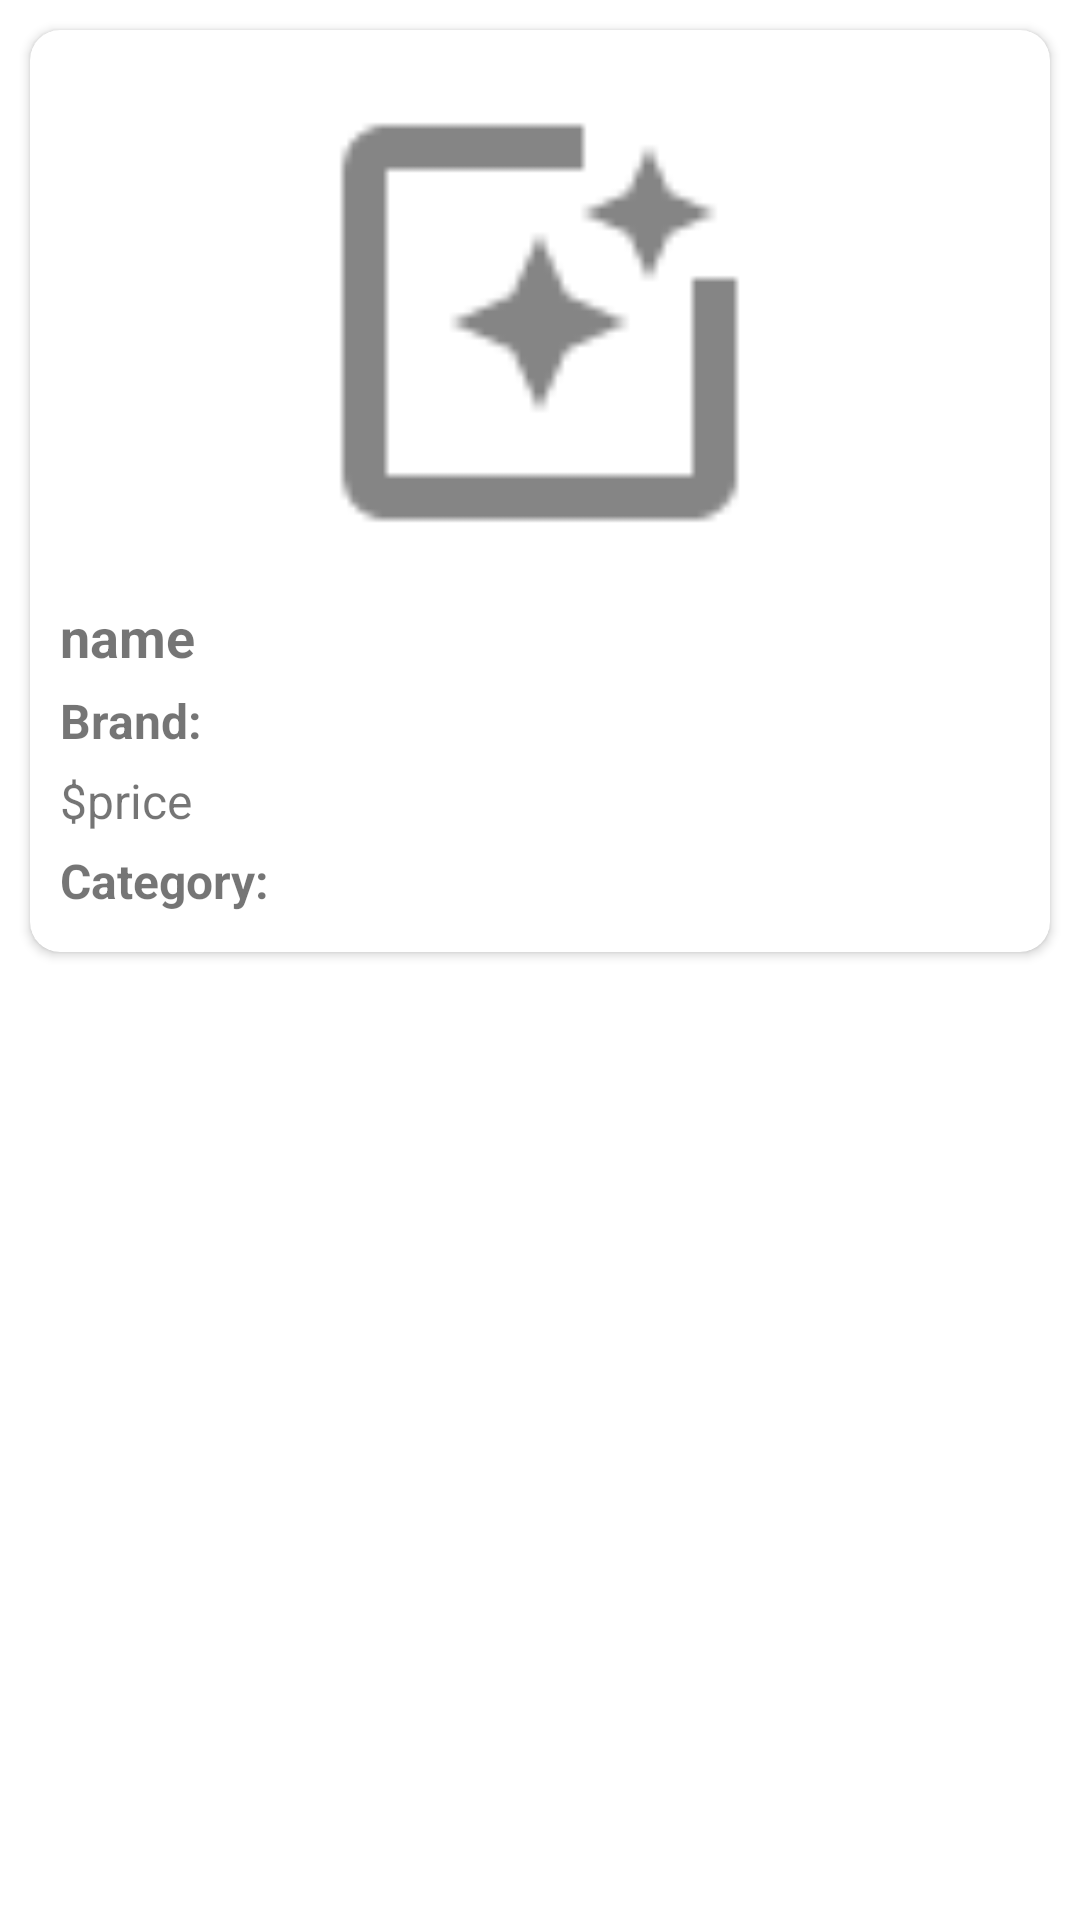

Produce the Android XML layout that renders to this screen, including the resource entries it uses.
<!-- AndroidManifest.xml: application theme Theme.MakeupShop -->
<!-- res/layout/rv_item.xml -->
<?xml version="1.0" encoding="utf-8"?>
<LinearLayout xmlns:android="http://schemas.android.com/apk/res/android"
    android:layout_width="match_parent"
    android:layout_height="wrap_content"
    xmlns:app="http://schemas.android.com/apk/res-auto"
    android:orientation="vertical"
    android:padding="5dp"
    android:background="@color/white">

    <androidx.cardview.widget.CardView
        app:cardCornerRadius="@dimen/cardview_item_cornerRadius"
        android:elevation="@dimen/cardview_item_elevation"
        android:layout_marginStart="@dimen/cardview_item_margin"
        android:layout_marginEnd="@dimen/cardview_item_margin"
        android:layout_marginTop="@dimen/cardview_item_margin"
        android:layout_marginBottom="@dimen/cardview_item_margin"
        app:contentPadding="@dimen/cardview_item_contentPadding"
        android:background="@color/white"
        android:layout_width="match_parent"
        android:layout_height="wrap_content"
        app:layout_constraintTop_toTopOf="parent"
        app:layout_constraintStart_toStartOf="parent"
        app:layout_constraintEnd_toEndOf="parent"
        app:layout_constraintBottom_toBottomOf="parent">

        <LinearLayout
            android:layout_width="match_parent"
            android:layout_height="match_parent"
            android:orientation="vertical">
    
    <ImageView
        android:id="@+id/ivItemImage"
        android:layout_width="@dimen/item_image_view_size"
        android:layout_height="@dimen/item_image_view_size"
        android:layout_gravity="center"
        android:contentDescription="@string/image"
        android:src="@drawable/item_placeholder"/>

    <TextView
        android:id="@+id/tvName"
        android:layout_width="wrap_content"
        android:layout_height="wrap_content"
        android:layout_marginTop="@dimen/tv_margin_top"
        android:text="@string/name"
        android:textStyle="bold"
        android:textSize="@dimen/item_name_text_size"/>

    <TextView
        android:id="@+id/tvBrand"
        android:layout_width="wrap_content"
        android:layout_height="wrap_content"
        android:layout_marginTop="@dimen/tv_margin_top"
        android:text="@string/brand"
        android:textStyle="bold"
        android:textSize="@dimen/tv_size"/>

    <LinearLayout
        android:layout_width="wrap_content"
        android:layout_height="wrap_content"
        android:layout_marginTop="@dimen/tv_margin_top"
        android:orientation="horizontal">

        <TextView
            android:id="@+id/tvPriceSign"
            android:layout_width="wrap_content"
            android:layout_height="wrap_content"
            android:text="@string/price_sign"
            android:textSize="@dimen/tv_size"/>

        <TextView
            android:id="@+id/tvPrice"
            android:layout_width="wrap_content"
            android:layout_height="wrap_content"
            android:text="@string/price"
            android:textSize="@dimen/tv_size"/>
    </LinearLayout>

    <LinearLayout
        android:layout_width="wrap_content"
        android:layout_height="wrap_content"
        android:layout_marginTop="@dimen/tv_margin_top"
        android:orientation="horizontal">

        <TextView
            android:id="@+id/tvCategoryLabel"
            android:layout_width="wrap_content"
            android:layout_height="wrap_content"
            android:text="@string/category"
            android:textStyle="bold"
            android:textSize="@dimen/tv_size"/>

        <TextView
            android:id="@+id/tvCategory"
            android:layout_width="wrap_content"
            android:layout_height="wrap_content"
            android:text=""
            android:textSize="@dimen/tv_size"/>

    </LinearLayout>

     <androidx.recyclerview.widget.RecyclerView
         android:id="@+id/rvColorOptions"
         android:layout_width="wrap_content"
         android:layout_height="wrap_content"
         android:layout_marginBottom="3dp"
         android:orientation="horizontal"/>

        </LinearLayout>
    </androidx.cardview.widget.CardView>

</LinearLayout>
<!-- resources referenced by this layout -->
<resources>
  <color name="white">#FFFFFFFF</color>
  <dimen name="cardview_item_contentPadding">10dp</dimen>
  <dimen name="cardview_item_cornerRadius">10dp</dimen>
  <dimen name="cardview_item_elevation">10dp</dimen>
  <dimen name="cardview_item_margin">5dp</dimen>
  <dimen name="item_image_view_size">175dp</dimen>
  <dimen name="item_name_text_size">18sp</dimen>
  <dimen name="tv_margin_top">5dp</dimen>
  <dimen name="tv_size">16sp</dimen>
  <!-- drawable item_placeholder: png bitmap (drawable-hdpi, 395 bytes) -->
  <string name="brand">Brand:</string>
  <string name="category">Category:</string>
  <string name="image">Image</string>
  <string name="name">name</string>
  <string name="price">price</string>
  <string name="price_sign">$</string>
  <style name="Theme.MakeupShop" parent="Theme.MaterialComponents.DayNight.DarkActionBar">
          
          <item name="colorPrimary">@color/purple_500</item>
          <item name="colorPrimaryVariant">@color/purple_700</item>
          <item name="colorOnPrimary">@color/white</item>
          
          <item name="colorSecondary">@color/teal_200</item>
          <item name="colorSecondaryVariant">@color/teal_700</item>
          <item name="colorOnSecondary">@color/black</item>
          
          <item name="android:statusBarColor" tools:targetApi="l">?attr/colorPrimaryVariant</item>
          
      </style>
  <color name="purple_500">#FF6200EE</color>
  <color name="purple_700">#FF3700B3</color>
  <color name="teal_200">#FF03DAC5</color>
  <color name="teal_700">#FF018786</color>
  <color name="black">#FF000000</color>
</resources>
